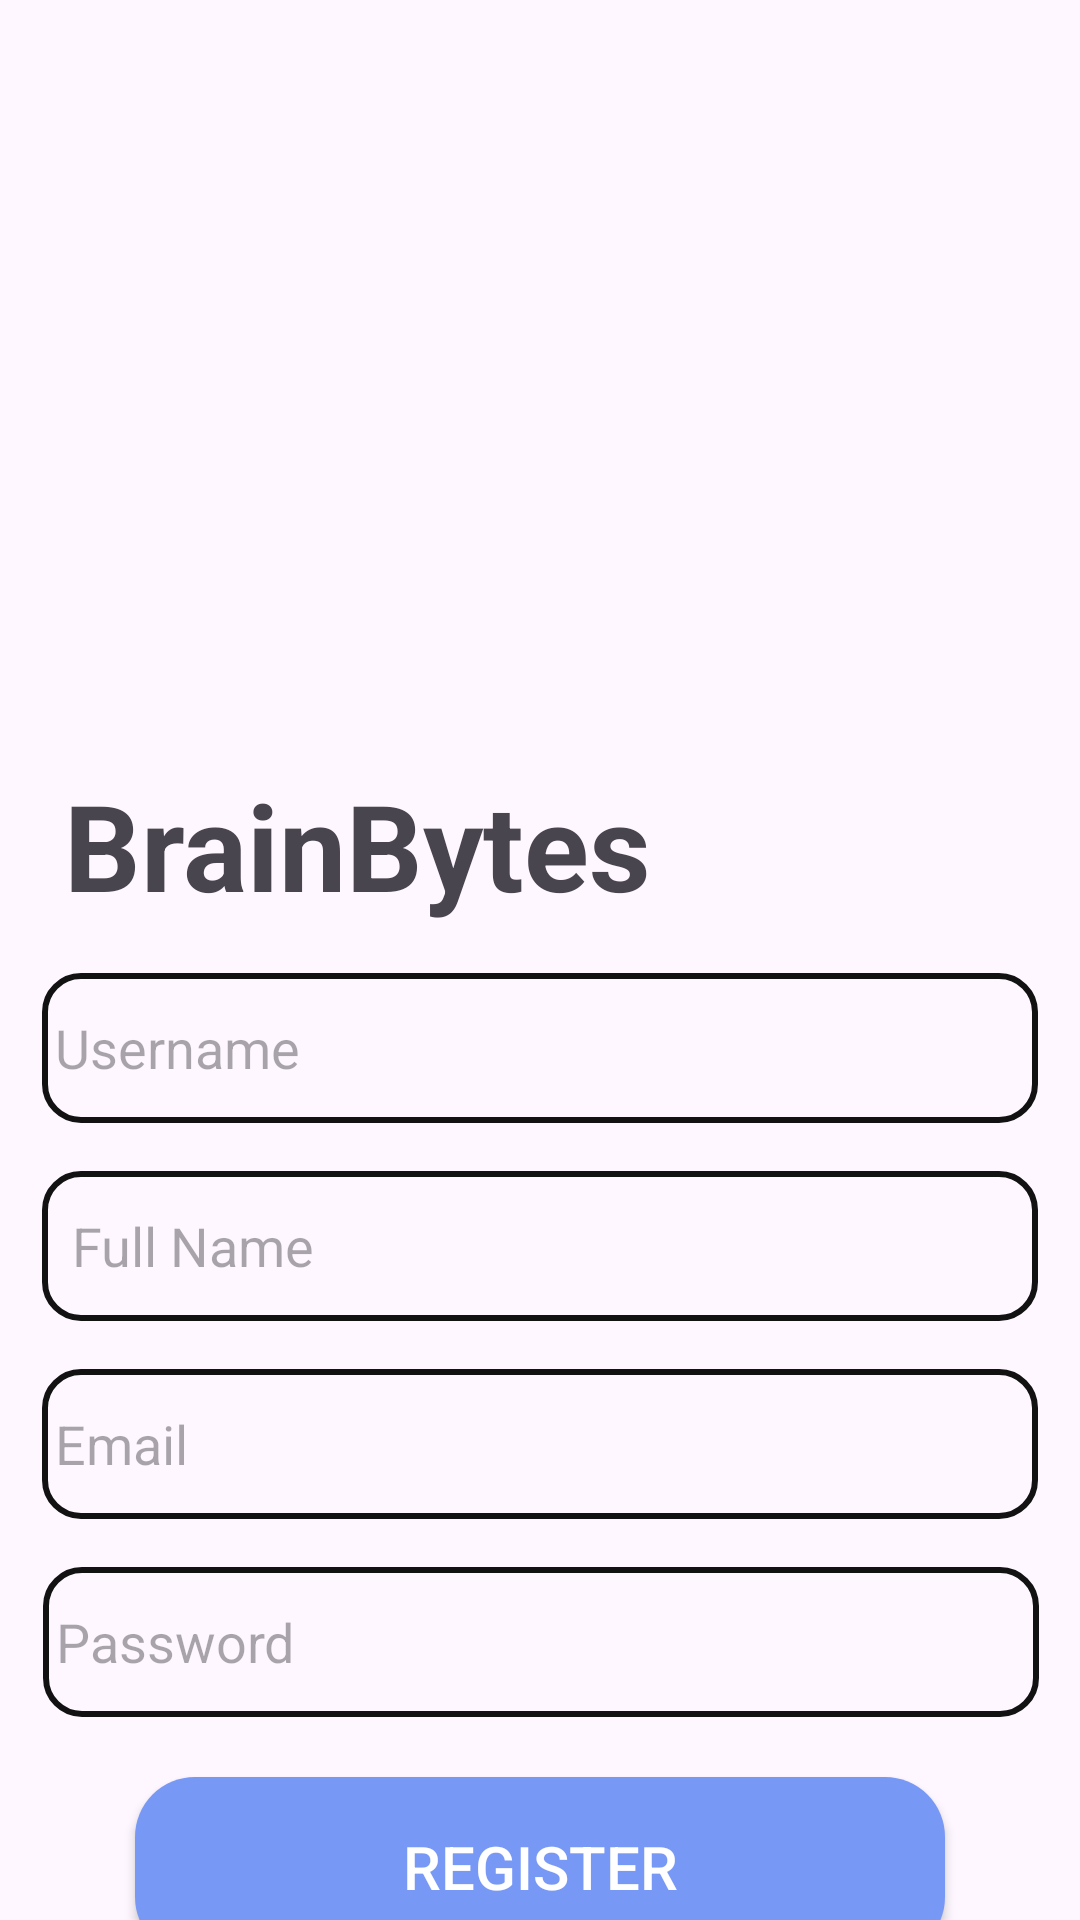

Produce the Android XML layout that renders to this screen, including the resource entries it uses.
<!-- AndroidManifest.xml: application theme Theme.FirebaseDemo -->
<!-- res/layout/activity_register.xml -->
<?xml version="1.0" encoding="utf-8"?>
<androidx.constraintlayout.widget.ConstraintLayout xmlns:android="http://schemas.android.com/apk/res/android"
    xmlns:app="http://schemas.android.com/apk/res-auto"
    xmlns:tools="http://schemas.android.com/tools"
    android:orientation="vertical"
    android:gravity="center"
    android:layout_width="match_parent"
    android:layout_height="match_parent"
    tools:context=".RegisterActivity">
    <ImageView
        android:id="@+id/imageView"
        android:layout_width="412dp"
        android:layout_height="239dp"
        android:scaleType="fitXY"
        android:src="@drawable/top_background1"
        app:layout_constraintEnd_toEndOf="parent"
        app:layout_constraintStart_toStartOf="parent"
        app:layout_constraintTop_toTopOf="parent" />

    <TextView
        android:id="@+id/textView"
        android:layout_width="wrap_content"
        android:layout_height="wrap_content"
        android:layout_marginTop="16dp"
        android:text="BrainBytes"
        android:textSize="40dp"
        android:textStyle="bold"
        app:layout_constraintEnd_toEndOf="parent"
        app:layout_constraintHorizontal_bias="0.13"
        app:layout_constraintStart_toStartOf="parent"
        app:layout_constraintTop_toBottomOf="@+id/imageView"
        tools:ignore="MissingConstraints" />

    <EditText
        android:id="@+id/username"
        android:layout_width="332dp"
        android:layout_height="50dp"
        android:layout_marginTop="16dp"
        android:hint=" Username"
        android:background="@drawable/edittext_background"
        app:layout_constraintEnd_toEndOf="parent"
        app:layout_constraintStart_toStartOf="parent"
        app:layout_constraintTop_toBottomOf="@+id/textView"
        tools:ignore="MissingConstraints" />

    <EditText
        android:id="@+id/name"
        android:layout_width="332dp"
        android:layout_height="50dp"
        android:layout_marginTop="16dp"
        android:background="@drawable/edittext_background"
        android:hint="Full Name"
        android:padding="10dp"
        app:layout_constraintEnd_toEndOf="parent"
        app:layout_constraintStart_toStartOf="parent"
        app:layout_constraintTop_toBottomOf="@+id/username" />

    <EditText
        android:id="@+id/email"
        android:layout_width="332dp"
        android:layout_height="50dp"
        android:layout_marginTop="16dp"
        android:hint=" Email"
        android:background="@drawable/edittext_background"
        app:layout_constraintEnd_toEndOf="parent"
        app:layout_constraintStart_toStartOf="parent"
        app:layout_constraintTop_toBottomOf="@+id/name"
        tools:ignore="MissingConstraints" />

    <EditText
        android:id="@+id/password"
        android:layout_width="332dp"
        android:layout_height="50dp"
        android:layout_marginTop="16dp"
        android:background="@drawable/edittext_background"
        android:hint=" Password"
        android:inputType="textPassword"
        app:layout_constraintEnd_toEndOf="parent"
        app:layout_constraintHorizontal_bias="0.506"
        app:layout_constraintStart_toStartOf="parent"
        app:layout_constraintTop_toBottomOf="@+id/email" />


    <Button
        android:id="@+id/register"
        android:layout_marginTop="20dp"
        android:layout_width="270dp"
        android:layout_height="60dp"
        android:background="@drawable/button_black"
        android:text="Register"
        android:textSize="20dp"
       android:textColor="@color/colorWhite"
        app:layout_constraintEnd_toEndOf="parent"
        app:layout_constraintStart_toStartOf="parent"
        app:layout_constraintTop_toBottomOf="@+id/password" />

    <TextView
        android:id="@+id/textView2"
        android:layout_width="wrap_content"
        android:layout_height="wrap_content"
        android:layout_gravity="center"
        android:text="OR"
        android:textSize="20dp"
        android:textStyle="bold"
        app:layout_constraintEnd_toEndOf="parent"
        app:layout_constraintStart_toStartOf="parent"
        app:layout_constraintTop_toBottomOf="@+id/register" />

    <TextView
        android:id="@+id/login"
        android:layout_width="wrap_content"
        android:layout_height="wrap_content"
        android:layout_gravity="center"
        android:text="Already have an Account ?  Login"
        android:textColor="#F44336"
        android:textSize="15dp"
        android:textStyle="bold"
        app:layout_constraintEnd_toEndOf="parent"
        app:layout_constraintStart_toStartOf="parent"
        app:layout_constraintTop_toBottomOf="@+id/textView2"
        tools:ignore="TextSizeCheck" />

</androidx.constraintlayout.widget.ConstraintLayout>
<!-- resources referenced by this layout -->
<resources>
  <color name="colorWhite">#ffffff</color>
          //Intro
  <!-- drawable button_black (drawable) -->
  <?xml version="1.0" encoding="utf-8"?>
  <selector xmlns:android="http://schemas.android.com/apk/res/android">
  <item>
      <shape android:shape="rectangle">
  
          <solid android:color="#7898F6">
          </solid>
          <corners android:radius="20dp"></corners>
      </shape>
  </item>
  </selector>
  <!-- drawable edittext_background (drawable) -->
  <?xml version="1.0" encoding="utf-8"?>
  <layer-list xmlns:android="http://schemas.android.com/apk/res/android">
  <item>
      <shape android:shape="rectangle">
          <corners android:radius="12dp"/>
          <stroke android:width="2dp" android:color="#121212"/>
      </shape>
  </item>
  </layer-list>
  <style name="Theme.FirebaseDemo" parent="Base.Theme.FirebaseDemo" />
  <style name="Base.Theme.FirebaseDemo" parent="Theme.Material3.DayNight.NoActionBar">
          <item name="colorPrimary">@color/white</item>
          <item name="android:windowIsTranslucent">true</item>
          <item name="colorPrimaryVariant">@color/white</item>
          <item name="colorOnPrimary">@color/white</item>
          
          <item name="colorSecondary">@color/teal_200</item>
          <item name="colorSecondaryVariant">@color/teal_700</item>
          <item name="colorOnSecondary">@color/black</item>
          
          <item name="android:statusBarColor" tools:targetApi="21">?attr/colorPrimaryVariant</item>
      </style>
  <color name="white">#455cde</color>
  <color name="teal_200">#FF03DAC5</color>
  <color name="teal_700">#FF018786</color>
  <color name="black">#FF000000</color>
</resources>
